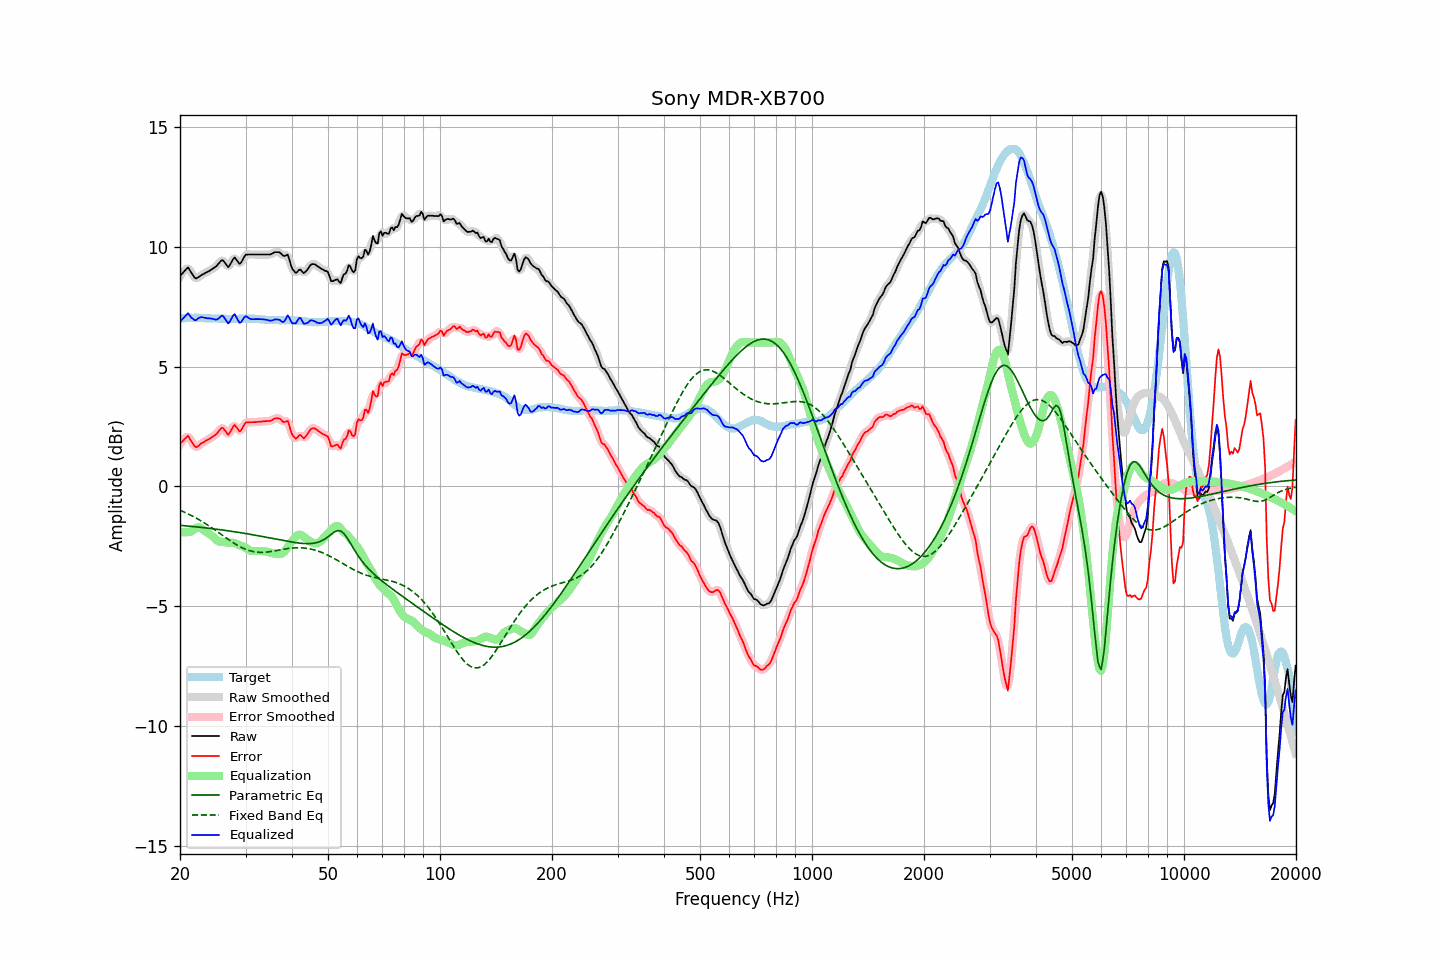

The table this chart was drawn from, first rows:
frequency, raw, error, smoothed, error_smoothed, equalization, parametric_eq, fixed_band_eq, equalized_raw, equalized_smoothed, target
20.00, 8.77, 1.78, 8.75, 1.76, -1.90, -1.62, -1.00, 6.87, 6.85, 7.00
20.20, 8.85, 1.85, 8.86, 1.86, -1.91, -1.63, -1.02, 6.94, 6.95, 7.01
20.40, 8.92, 1.91, 8.95, 1.94, -1.92, -1.64, -1.05, 7.01, 7.04, 7.02
20.61, 9.00, 1.99, 9.02, 2.00, -1.92, -1.64, -1.08, 7.08, 7.10, 7.01
20.81, 9.07, 2.05, 9.08, 2.06, -1.91, -1.65, -1.11, 7.16, 7.16, 7.02
21.02, 9.13, 2.11, 9.09, 2.06, -1.91, -1.66, -1.15, 7.22, 7.18, 7.02
21.23, 9.03, 2.00, 9.04, 2.01, -1.90, -1.66, -1.18, 7.14, 7.14, 7.03
21.44, 8.92, 1.89, 8.93, 1.90, -1.88, -1.67, -1.21, 7.04, 7.05, 7.03
21.66, 8.82, 1.79, 8.81, 1.77, -1.83, -1.67, -1.25, 7.00, 6.98, 7.03
21.87, 8.71, 1.68, 8.73, 1.69, -1.78, -1.68, -1.28, 6.94, 6.95, 7.03
22.09, 8.67, 1.63, 8.69, 1.65, -1.74, -1.69, -1.32, 6.93, 6.95, 7.04
22.31, 8.71, 1.67, 8.70, 1.66, -1.72, -1.70, -1.36, 7.00, 6.99, 7.04
22.54, 8.75, 1.72, 8.75, 1.72, -1.72, -1.70, -1.40, 7.03, 7.03, 7.03
22.76, 8.80, 1.78, 8.80, 1.77, -1.74, -1.71, -1.44, 7.06, 7.06, 7.02
22.99, 8.84, 1.82, 8.84, 1.82, -1.78, -1.72, -1.48, 7.06, 7.06, 7.02
23.22, 8.87, 1.85, 8.88, 1.86, -1.84, -1.73, -1.52, 7.04, 7.04, 7.02
23.45, 8.91, 1.90, 8.91, 1.90, -1.89, -1.73, -1.56, 7.03, 7.02, 7.01
23.69, 8.94, 1.93, 8.95, 1.94, -1.93, -1.74, -1.60, 7.01, 7.01, 7.01
23.92, 8.98, 1.97, 8.98, 1.97, -1.97, -1.75, -1.65, 7.01, 7.01, 7.01
24.16, 9.02, 2.01, 9.02, 2.01, -2.02, -1.76, -1.69, 7.01, 7.01, 7.01
24.40, 9.06, 2.06, 9.06, 2.06, -2.07, -1.76, -1.74, 7.00, 7.00, 7.01
24.65, 9.11, 2.11, 9.11, 2.10, -2.13, -1.77, -1.78, 6.98, 6.98, 7.01
24.89, 9.15, 2.15, 9.16, 2.15, -2.20, -1.78, -1.83, 6.96, 6.96, 7.01
25.14, 9.21, 2.21, 9.22, 2.22, -2.25, -1.79, -1.88, 6.96, 6.97, 7.01
25.39, 9.29, 2.30, 9.30, 2.30, -2.29, -1.80, -1.93, 7.00, 7.01, 7.00
25.65, 9.37, 2.38, 9.38, 2.38, -2.31, -1.81, -1.97, 7.06, 7.07, 6.99
25.91, 9.44, 2.45, 9.42, 2.42, -2.31, -1.82, -2.02, 7.13, 7.10, 6.99
26.16, 9.41, 2.42, 9.40, 2.41, -2.32, -1.83, -2.07, 7.09, 7.08, 6.99
26.43, 9.32, 2.33, 9.32, 2.33, -2.33, -1.84, -2.12, 7.00, 6.99, 6.99
26.69, 9.23, 2.24, 9.23, 2.24, -2.34, -1.84, -2.16, 6.89, 6.89, 6.99
26.96, 9.14, 2.15, 9.19, 2.20, -2.35, -1.85, -2.21, 6.79, 6.84, 6.99
27.23, 9.23, 2.24, 9.24, 2.25, -2.35, -1.86, -2.26, 6.88, 6.88, 6.99
27.50, 9.35, 2.36, 9.35, 2.36, -2.35, -1.87, -2.30, 7.00, 7.00, 6.99
27.77, 9.47, 2.49, 9.47, 2.48, -2.35, -1.88, -2.35, 7.12, 7.11, 6.99
28.05, 9.55, 2.56, 9.51, 2.52, -2.37, -1.89, -2.39, 7.19, 7.14, 6.99
28.33, 9.46, 2.48, 9.46, 2.47, -2.39, -1.90, -2.43, 7.07, 7.07, 6.99
28.62, 9.37, 2.39, 9.38, 2.39, -2.43, -1.91, -2.47, 6.95, 6.95, 6.99
28.90, 9.28, 2.29, 9.32, 2.33, -2.46, -1.93, -2.50, 6.83, 6.86, 6.99
29.19, 9.33, 2.34, 9.35, 2.36, -2.48, -1.94, -2.54, 6.85, 6.87, 6.99
29.48, 9.45, 2.46, 9.45, 2.45, -2.50, -1.95, -2.57, 6.95, 6.95, 6.99
29.78, 9.58, 2.58, 9.57, 2.57, -2.53, -1.96, -2.60, 7.05, 7.04, 7.00
30.08, 9.67, 2.67, 9.65, 2.65, -2.57, -1.97, -2.63, 7.10, 7.08, 7.00
30.38, 9.67, 2.67, 9.68, 2.68, -2.61, -1.98, -2.66, 7.06, 7.07, 7.00
30.68, 9.67, 2.68, 9.68, 2.68, -2.66, -1.99, -2.68, 7.02, 7.02, 7.00
30.99, 9.67, 2.68, 9.67, 2.68, -2.69, -2.00, -2.70, 6.99, 6.99, 7.00
31.30, 9.67, 2.68, 9.67, 2.68, -2.70, -2.02, -2.71, 6.97, 6.97, 6.99
31.61, 9.67, 2.68, 9.67, 2.68, -2.70, -2.03, -2.73, 6.97, 6.97, 6.99
31.93, 9.67, 2.68, 9.67, 2.68, -2.69, -2.04, -2.74, 6.98, 6.98, 6.99
32.24, 9.67, 2.69, 9.67, 2.69, -2.69, -2.05, -2.75, 6.98, 6.98, 6.98
32.57, 9.67, 2.69, 9.67, 2.69, -2.69, -2.06, -2.75, 6.98, 6.98, 6.98
32.89, 9.67, 2.70, 9.67, 2.70, -2.70, -2.08, -2.75, 6.98, 6.98, 6.98
33.22, 9.67, 2.71, 9.67, 2.70, -2.70, -2.09, -2.75, 6.97, 6.97, 6.97
33.55, 9.67, 2.71, 9.67, 2.71, -2.71, -2.10, -2.75, 6.97, 6.97, 6.96
33.89, 9.67, 2.72, 9.67, 2.72, -2.71, -2.11, -2.75, 6.96, 6.96, 6.95
34.23, 9.67, 2.72, 9.67, 2.72, -2.72, -2.13, -2.74, 6.95, 6.95, 6.95
34.57, 9.67, 2.73, 9.67, 2.72, -2.74, -2.14, -2.73, 6.93, 6.93, 6.95
34.92, 9.67, 2.73, 9.68, 2.73, -2.76, -2.15, -2.72, 6.91, 6.92, 6.95
35.27, 9.70, 2.76, 9.70, 2.76, -2.78, -2.17, -2.71, 6.92, 6.92, 6.94
35.62, 9.73, 2.79, 9.73, 2.79, -2.80, -2.18, -2.70, 6.94, 6.94, 6.94
35.97, 9.77, 2.83, 9.76, 2.82, -2.80, -2.19, -2.69, 6.97, 6.96, 6.94
... 635 more rows
